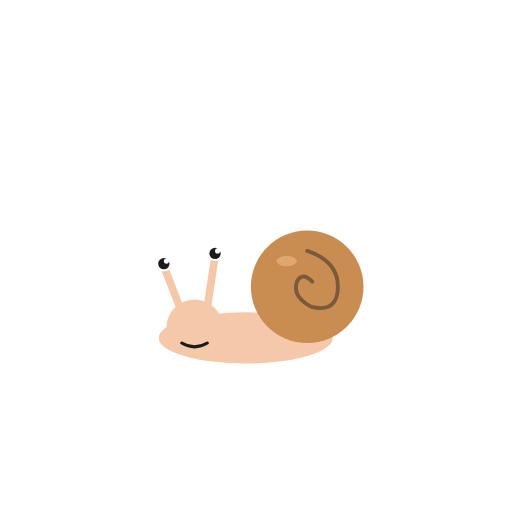
t = 0.00 s
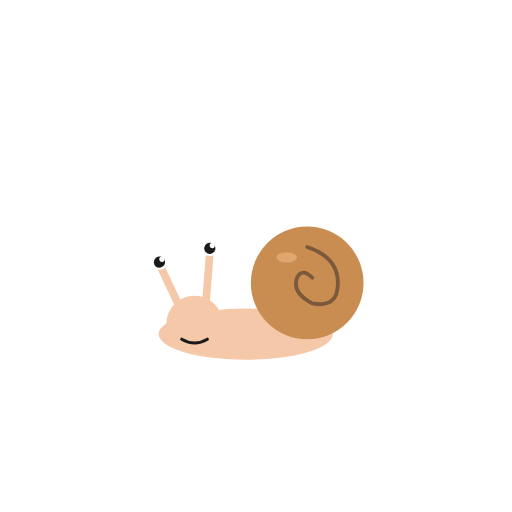
t = 0.75 s
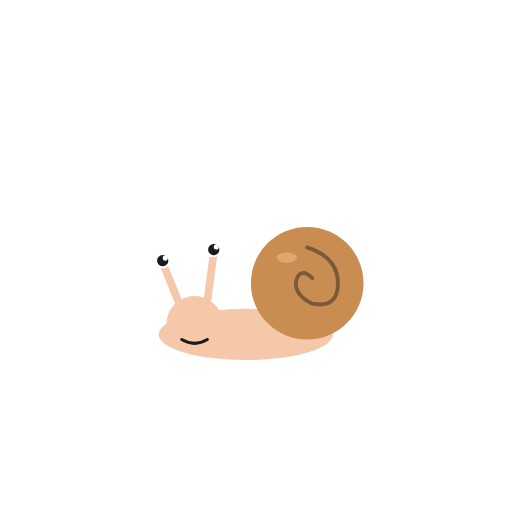
t = 1.31 s
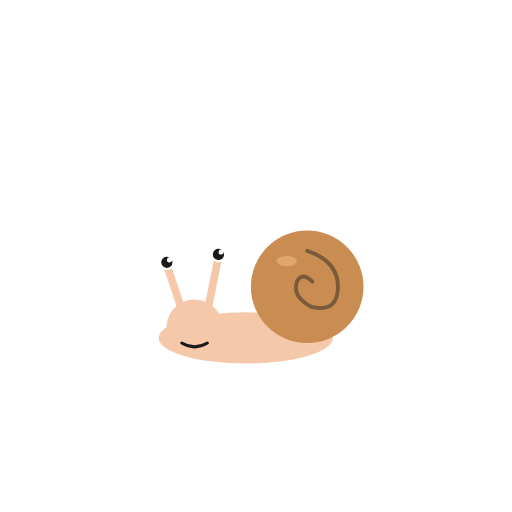
t = 2.00 s
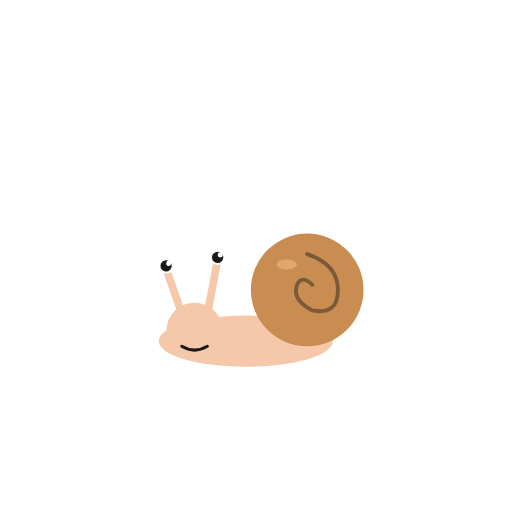
t = 2.63 s
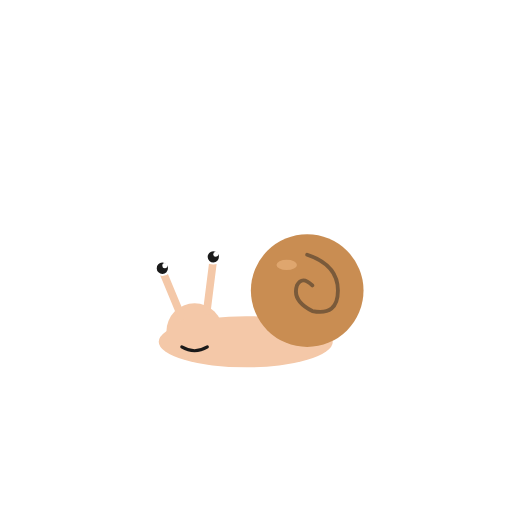
t = 3.25 s

The animated SVG that drew these frames (rendered in a browser with its animation timeline set to each time). Animation: 2 SMIL elements (animateTransform=2); one cycle of 4.00 s, repeats indefinitely.

<svg xmlns="http://www.w3.org/2000/svg" viewBox="0 0 200 200" width="200" height="200">
<title>C154 Garden snail (Cornu aspersum)</title>
<desc>Eyestalks sway gently at the stalk base and the body glides with a very slow bob.</desc>
<!-- slow body glide bob — additive on outer group, preserves translate -->
<g transform="translate(-356, -150)">
  <animateTransform attributeName="transform" type="translate" additive="sum"
    values="0 0; 0 -2; 0 0; 0 2; 0 0"
    keyTimes="0;0.25;0.5;0.75;1"
    dur="4s" repeatCount="indefinite"/>
  <!-- body base ellipse -->
  <ellipse cx="452" cy="282" rx="34" ry="10" fill="#f4c8a8"/>
  <!-- head circle -->
  <circle cx="432" cy="278" r="11" fill="#f4c8a8"/>
  <!-- shell -->
  <circle cx="476" cy="262" r="22" fill="#c98d52"/>
  <path d="M 476 248 Q 488 252 488 262 Q 488 272 478 270 Q 470 266 472 260 Q 474 256 478 260" stroke="#7a5a3a" stroke-width="1.5" fill="none" stroke-linecap="round"/>
  <ellipse cx="468" cy="252" rx="4" ry="2" fill="#e8b07a" opacity="0.7"/>
  <!-- eyestalks — wrap both stalks and eye circles in a group, sway from base at approx (432,278) -->
  <g>
    <animateTransform attributeName="transform" type="rotate"
      values="0 432 278; -4 432 278; 0 432 278; 4 432 278; 0 432 278"
      keyTimes="0;0.25;0.5;0.75;1"
      dur="3s" repeatCount="indefinite"/>
    <line x1="427" y1="272" x2="420" y2="254" stroke="#f4c8a8" stroke-width="3" stroke-linecap="round"/>
    <line x1="437" y1="270" x2="440" y2="250" stroke="#f4c8a8" stroke-width="3" stroke-linecap="round"/>
    <circle cx="420" cy="252" r="4" fill="#ffffff"/>
    <circle cx="440" cy="248" r="4" fill="#ffffff"/>
    <circle cx="420" cy="253" r="2.2" fill="#1a1a1a"/>
    <circle cx="440" cy="249" r="2.2" fill="#1a1a1a"/>
    <circle cx="421" cy="252" r="1" fill="#ffffff"/>
    <circle cx="441" cy="248" r="1" fill="#ffffff"/>
  </g>
  <!-- mouth -->
  <path d="M 427 284 Q 432 287 437 284" stroke="#1a1a1a" stroke-width="1.2" fill="none" stroke-linecap="round"/>
</g>
</svg>
